Image classification data set "data" (adityaparmar28/Logic_Legion on GitHub). Class labels (3): AI generated, fake, real.

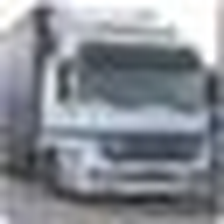
Label: fake

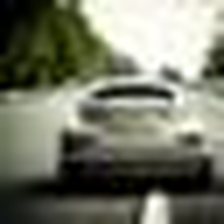
Label: real

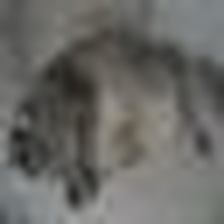
Label: fake

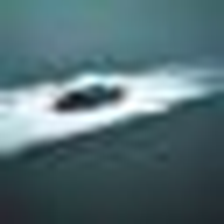
Label: real

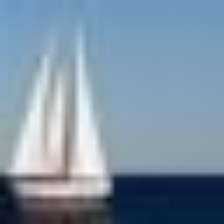
Label: fake

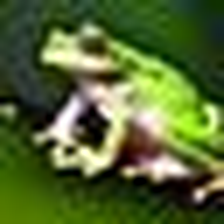
Label: real
